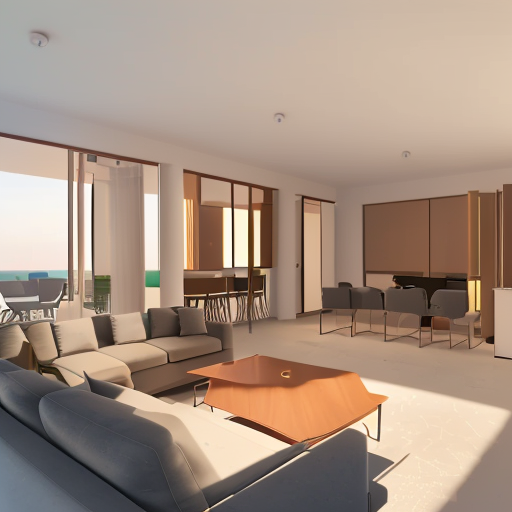
Generation parameters embedded in this image by AUTOMATIC1111 Stable Diffusion web UI or a fork of it (Forge, ...) (PNG 'parameters' text chunk):
<lora:gdmextlora:1>living room, 
Steps: 56, Sampler: Euler a, CFG scale: 7, Seed: 983167578, Size: 512x512, Model hash: 481bdbda71, Model: dvarchMultiPrompt_dvarchExterior, ControlNet 0: "Module: ip-adapter_clip_sd15, Model: None, Weight: 0.65, Resize Mode: Crop and Resize, Low Vram: True, Processor Res: 512, Guidance Start: 0.35, Guidance End: 0.12, Pixel Perfect: True, Control Mode: ControlNet is more important", Lora hashes: "gdmextlora: fe95e1c056de", Version: v1.6.0